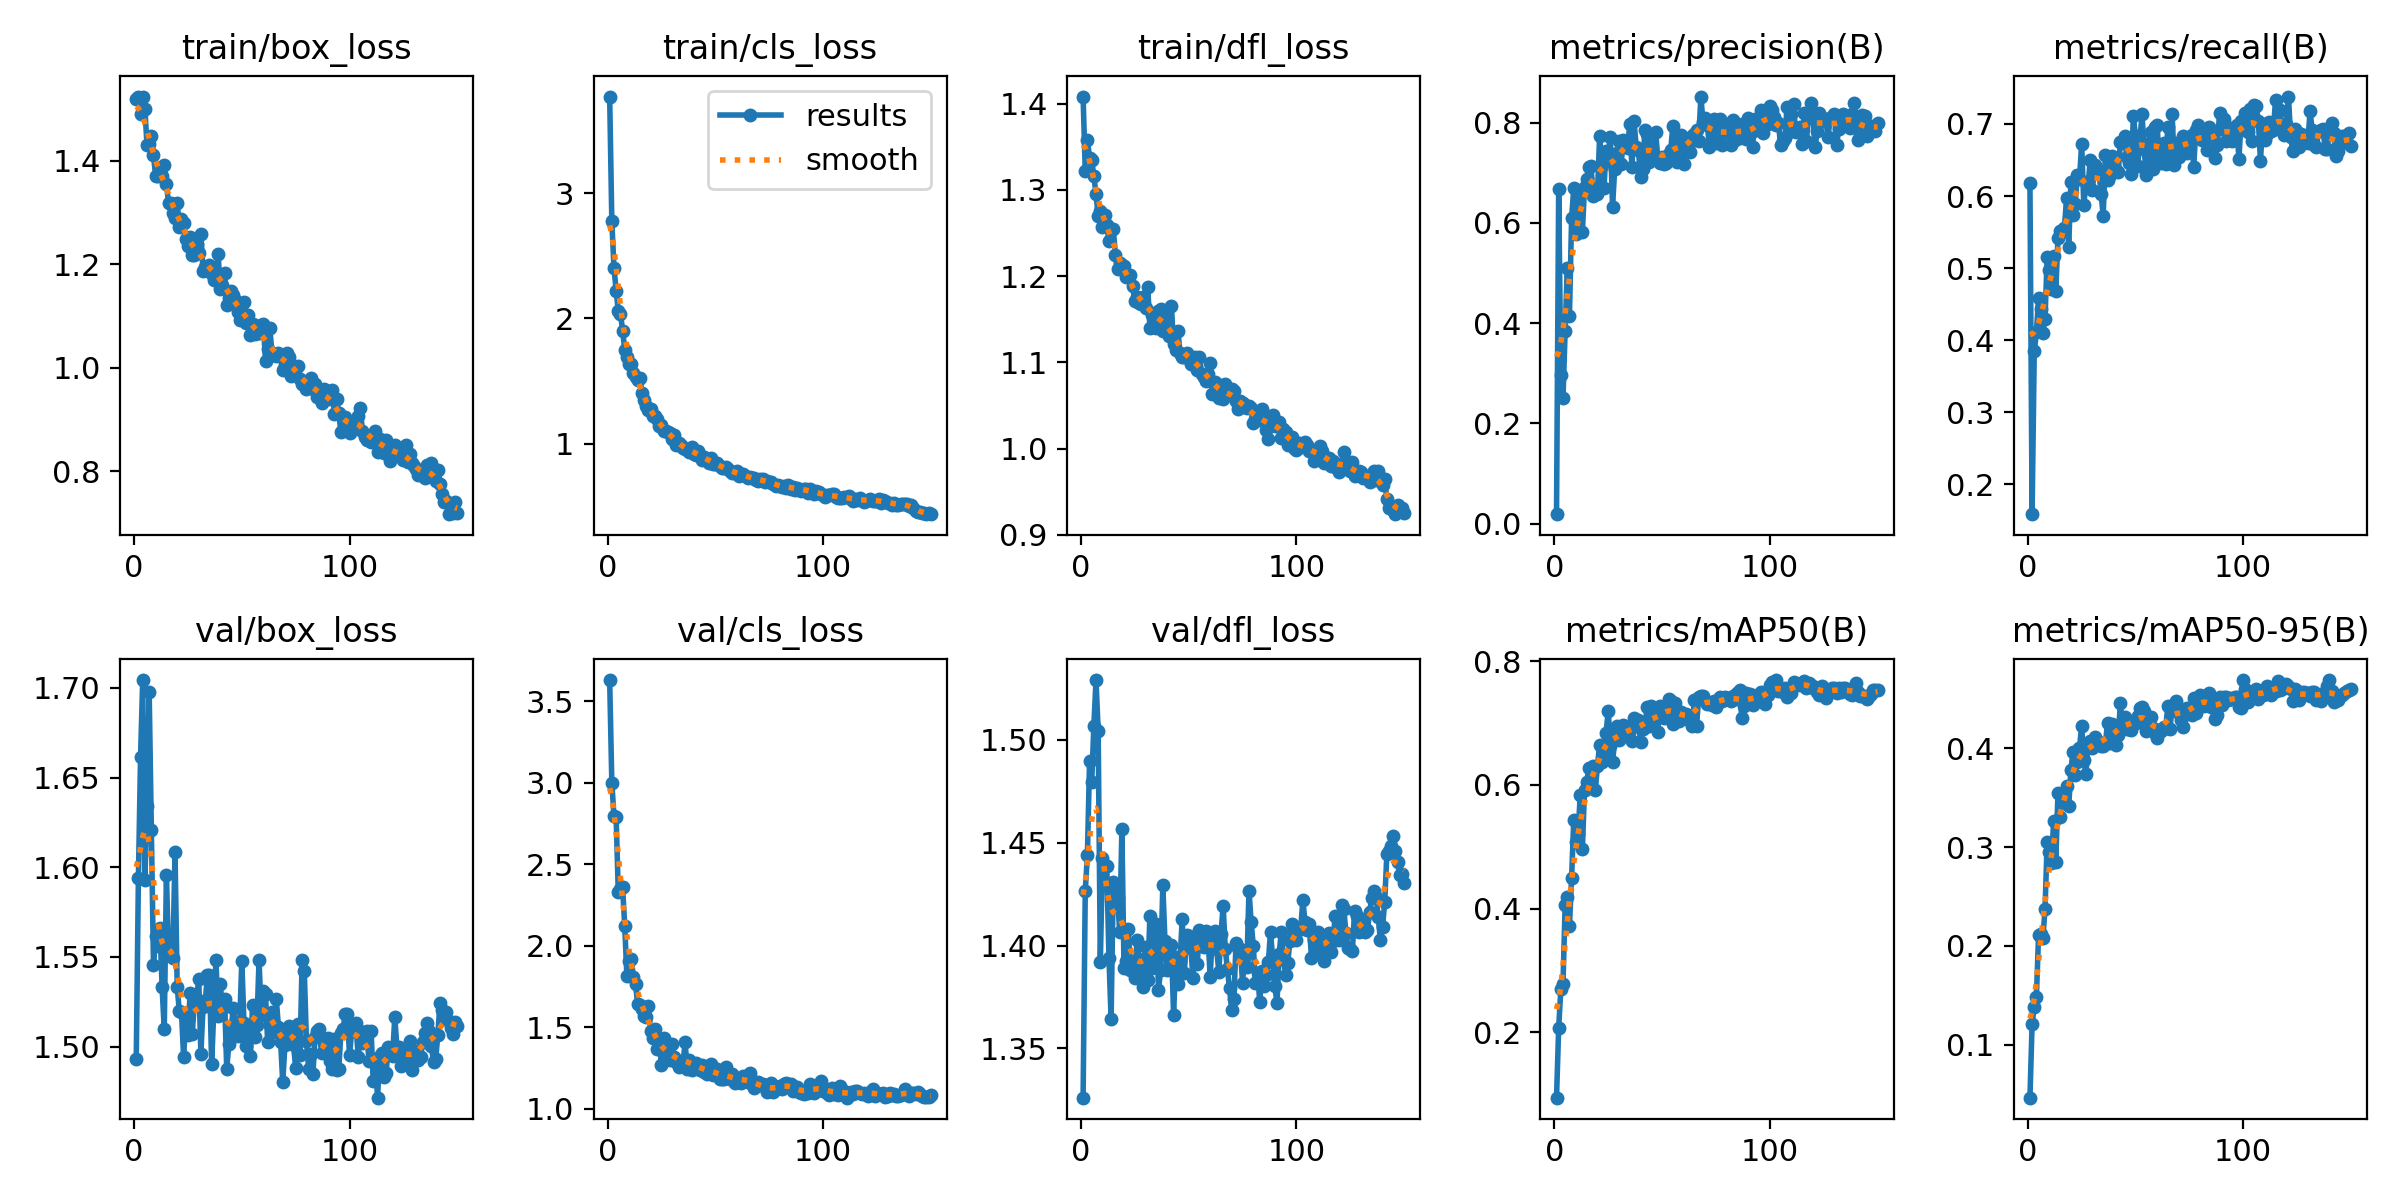

Values plotted in this chart, from the file beside it:
epoch, train/box_loss, train/cls_loss, train/dfl_loss, metrics/precision(B), metrics/recall(B), metrics/mAP50(B), metrics/mAP50-95(B), val/box_loss, val/cls_loss, val/dfl_loss, lr/pg0, lr/pg1, lr/pg2
1, 1.519, 3.771, 1.408, 0.01866, 0.6175, 0.09409, 0.04651, 1.493, 3.63, 1.326, 0.0002454, 0.0002454, 0.0002454
2, 1.522, 2.775, 1.322, 0.6684, 0.1588, 0.2069, 0.1212, 1.594, 3.001, 1.427, 0.0004966, 0.0004966, 0.0004966
3, 1.49, 2.406, 1.358, 0.2965, 0.3845, 0.2693, 0.1387, 1.662, 2.794, 1.444, 0.0007445, 0.0007445, 0.0007445
4, 1.524, 2.222, 1.338, 0.2498, 0.4109, 0.278, 0.1488, 1.704, 2.788, 1.49, 0.000891, 0.000891, 0.000891
5, 1.5, 2.057, 1.335, 0.3837, 0.4581, 0.4052, 0.2112, 1.593, 2.327, 1.48, 0.000891, 0.000891, 0.000891
6, 1.431, 2.039, 1.316, 0.5097, 0.4428, 0.4188, 0.2123, 1.634, 2.349, 1.507, 0.000885, 0.000885, 0.000885
7, 1.431, 1.903, 1.296, 0.4134, 0.4104, 0.3715, 0.2083, 1.698, 2.358, 1.529, 0.000879, 0.000879, 0.000879
8, 1.447, 1.752, 1.27, 0.6092, 0.4297, 0.4499, 0.2371, 1.621, 2.118, 1.504, 0.000873, 0.000873, 0.000873
9, 1.41, 1.695, 1.276, 0.6691, 0.5161, 0.5436, 0.3056, 1.546, 1.813, 1.392, 0.000867, 0.000867, 0.000867
10, 1.37, 1.637, 1.257, 0.5769, 0.4974, 0.5072, 0.2952, 1.562, 1.905, 1.443, 0.000861, 0.000861, 0.000861
11, 1.371, 1.633, 1.271, 0.5815, 0.4704, 0.52, 0.2841, 1.556, 1.921, 1.439, 0.000855, 0.000855, 0.000855
12, 1.38, 1.567, 1.259, 0.6624, 0.5171, 0.5831, 0.3265, 1.566, 1.809, 1.438, 0.000849, 0.000849, 0.000849
13, 1.37, 1.531, 1.24, 0.5813, 0.4676, 0.4966, 0.285, 1.533, 1.766, 1.394, 0.000843, 0.000843, 0.000843
14, 1.391, 1.51, 1.255, 0.6724, 0.5412, 0.5919, 0.3549, 1.51, 1.641, 1.365, 0.000837, 0.000837, 0.000837
15, 1.354, 1.525, 1.255, 0.6875, 0.5518, 0.6054, 0.3303, 1.596, 1.636, 1.431, 0.000831, 0.000831, 0.000831
16, 1.318, 1.403, 1.225, 0.7111, 0.55, 0.6268, 0.3511, 1.552, 1.61, 1.427, 0.000825, 0.000825, 0.000825
17, 1.318, 1.348, 1.209, 0.713, 0.5559, 0.6063, 0.3467, 1.554, 1.567, 1.423, 0.000819, 0.000819, 0.000819
18, 1.298, 1.304, 1.216, 0.6543, 0.597, 0.6302, 0.3614, 1.55, 1.563, 1.406, 0.000813, 0.000813, 0.000813
19, 1.29, 1.267, 1.213, 0.669, 0.5292, 0.5924, 0.3416, 1.609, 1.631, 1.456, 0.000807, 0.000807, 0.000807
20, 1.319, 1.274, 1.212, 0.657, 0.619, 0.6301, 0.3781, 1.534, 1.475, 1.389, 0.000801, 0.000801, 0.000801
21, 1.272, 1.219, 1.199, 0.7727, 0.5741, 0.6655, 0.3963, 1.52, 1.431, 1.392, 0.000795, 0.000795, 0.000795
22, 1.286, 1.224, 1.2, 0.7158, 0.5889, 0.6379, 0.3734, 1.519, 1.488, 1.408, 0.000789, 0.000789, 0.000789
23, 1.28, 1.195, 1.201, 0.6688, 0.6293, 0.6539, 0.3863, 1.494, 1.365, 1.388, 0.000783, 0.000783, 0.000783
24, 1.248, 1.145, 1.188, 0.743, 0.6237, 0.6848, 0.4003, 1.518, 1.414, 1.393, 0.000777, 0.000777, 0.000777
25, 1.235, 1.152, 1.171, 0.7372, 0.6725, 0.72, 0.4229, 1.506, 1.27, 1.384, 0.000771, 0.000771, 0.000771
26, 1.253, 1.105, 1.176, 0.7715, 0.5873, 0.6634, 0.3883, 1.53, 1.432, 1.403, 0.000765, 0.000765, 0.000765
27, 1.218, 1.101, 1.168, 0.6324, 0.6188, 0.6367, 0.3743, 1.507, 1.376, 1.393, 0.000759, 0.000759, 0.000759
28, 1.218, 1.097, 1.168, 0.7071, 0.6151, 0.6726, 0.4055, 1.525, 1.322, 1.387, 0.000753, 0.000753, 0.000753
29, 1.24, 1.083, 1.176, 0.7385, 0.6506, 0.6955, 0.4077, 1.527, 1.298, 1.38, 0.000747, 0.000747, 0.000747
30, 1.221, 1.037, 1.163, 0.7643, 0.6081, 0.6729, 0.4002, 1.538, 1.396, 1.399, 0.000741, 0.000741, 0.000741
31, 1.259, 1.069, 1.188, 0.7178, 0.6429, 0.6779, 0.4112, 1.496, 1.316, 1.383, 0.000735, 0.000735, 0.000735
32, 1.187, 0.9889, 1.14, 0.7651, 0.6358, 0.6978, 0.4068, 1.522, 1.285, 1.414, 0.000729, 0.000729, 0.000729
33, 1.194, 1.006, 1.155, 0.7599, 0.635, 0.6901, 0.4069, 1.524, 1.257, 1.389, 0.000723, 0.000723, 0.000723
34, 1.192, 0.9889, 1.155, 0.7494, 0.6031, 0.6811, 0.4028, 1.54, 1.29, 1.405, 0.000717, 0.000717, 0.000717
35, 1.199, 0.9672, 1.14, 0.7974, 0.5726, 0.6893, 0.4025, 1.54, 1.269, 1.411, 0.000711, 0.000711, 0.000711
36, 1.181, 0.9589, 1.159, 0.7113, 0.6563, 0.6706, 0.4043, 1.49, 1.406, 1.379, 0.000705, 0.000705, 0.000705
37, 1.169, 0.9579, 1.161, 0.8026, 0.6228, 0.7078, 0.4253, 1.52, 1.246, 1.388, 0.000699, 0.000699, 0.000699
38, 1.183, 0.9326, 1.136, 0.7506, 0.6298, 0.703, 0.4057, 1.548, 1.298, 1.429, 0.000693, 0.000693, 0.000693
39, 1.219, 0.973, 1.153, 0.7454, 0.6555, 0.7044, 0.4245, 1.517, 1.239, 1.402, 0.000687, 0.000687, 0.000687
40, 1.153, 0.9212, 1.137, 0.6919, 0.6358, 0.6695, 0.4062, 1.535, 1.268, 1.388, 0.000681, 0.000681, 0.000681
41, 1.161, 0.9128, 1.131, 0.7068, 0.6356, 0.6906, 0.4034, 1.521, 1.28, 1.396, 0.000675, 0.000675, 0.000675
42, 1.182, 0.9447, 1.165, 0.7861, 0.6337, 0.6935, 0.4135, 1.526, 1.259, 1.4, 0.000669, 0.000669, 0.000669
43, 1.121, 0.9119, 1.121, 0.7774, 0.6752, 0.7255, 0.446, 1.488, 1.236, 1.366, 0.000663, 0.000663, 0.000663
44, 1.134, 0.8674, 1.114, 0.7213, 0.6733, 0.6962, 0.4201, 1.502, 1.267, 1.394, 0.000657, 0.000657, 0.000657
45, 1.149, 0.894, 1.137, 0.7528, 0.6828, 0.7271, 0.4321, 1.509, 1.227, 1.381, 0.000651, 0.000651, 0.000651
46, 1.14, 0.882, 1.111, 0.7269, 0.6536, 0.6966, 0.4193, 1.521, 1.21, 1.393, 0.000645, 0.000645, 0.000645
47, 1.131, 0.8478, 1.106, 0.7815, 0.6461, 0.7132, 0.4191, 1.512, 1.225, 1.413, 0.000639, 0.000639, 0.000639
48, 1.107, 0.8836, 1.106, 0.7294, 0.6304, 0.6863, 0.4182, 1.506, 1.273, 1.387, 0.000633, 0.000633, 0.000633
49, 1.092, 0.8376, 1.111, 0.7192, 0.7105, 0.7274, 0.4262, 1.512, 1.207, 1.405, 0.000627, 0.000627, 0.000627
50, 1.123, 0.8408, 1.106, 0.7312, 0.6827, 0.7143, 0.4252, 1.548, 1.23, 1.405, 0.000621, 0.000621, 0.000621
51, 1.128, 0.8468, 1.098, 0.7171, 0.6415, 0.7081, 0.4324, 1.513, 1.243, 1.399, 0.000615, 0.000615, 0.000615
52, 1.087, 0.819, 1.105, 0.7194, 0.6749, 0.722, 0.4404, 1.5, 1.182, 1.384, 0.000609, 0.000609, 0.000609
53, 1.102, 0.8086, 1.107, 0.7366, 0.7137, 0.7397, 0.4423, 1.51, 1.182, 1.403, 0.000603, 0.000603, 0.000603
54, 1.063, 0.8064, 1.091, 0.745, 0.6652, 0.7352, 0.4382, 1.495, 1.18, 1.391, 0.000597, 0.000597, 0.000597
55, 1.085, 0.8106, 1.107, 0.7943, 0.6295, 0.699, 0.4176, 1.523, 1.255, 1.408, 0.000591, 0.000591, 0.000591
56, 1.066, 0.7951, 1.086, 0.7377, 0.672, 0.7322, 0.4313, 1.505, 1.209, 1.4, 0.000585, 0.000585, 0.000585
57, 1.071, 0.7805, 1.083, 0.7214, 0.6888, 0.7143, 0.4317, 1.512, 1.179, 1.399, 0.000579, 0.000579, 0.000579
58, 1.067, 0.7679, 1.078, 0.7693, 0.6373, 0.7042, 0.4204, 1.548, 1.21, 1.407, 0.000573, 0.000573, 0.000573
59, 1.083, 0.769, 1.086, 0.7744, 0.6963, 0.7177, 0.4154, 1.517, 1.154, 1.404, 0.000567, 0.000567, 0.000567
60, 1.085, 0.7839, 1.099, 0.7182, 0.699, 0.7128, 0.4105, 1.531, 1.188, 1.385, 0.000561, 0.000561, 0.000561
... 90 more rows
